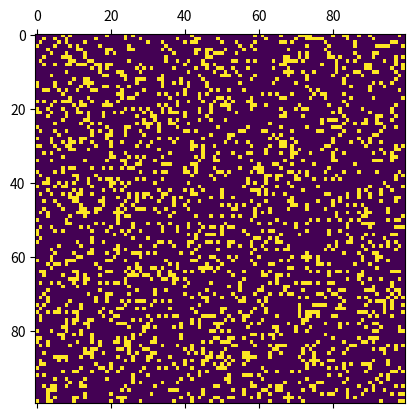

The script that saved this image:
import numpy as np
import matplotlib.pyplot as plt
import matplotlib.animation as animation

N = 100
ON = 255
OFF = 0
vals = [ON, OFF]

# populate grid with random on/off - more off than on
grid = np.random.choice(vals, N * N, p=[0.2, 0.8]).reshape(N, N)


def update(data):
    global grid
    # copy grid since we require 8 neighbors for calculation
    # and we go line by line
    newGrid = grid.copy()
    for i in range(N):
        for j in range(N):
            # compute 8-neghbor sum
            # using toroidal boundary conditions - x and y wrap around
            # so that the simulaton takes place on a toroidal surface.
            total = (grid[i, (j - 1) % N] + grid[i, (j + 1) % N] +
                     grid[(i - 1) % N, j] + grid[(i + 1) % N, j] +
                     grid[(i - 1) % N, (j - 1) % N] + grid[(i - 1) % N, (j + 1) % N] +
                     grid[(i + 1) % N, (j - 1) % N] + grid[(i + 1) % N, (j + 1) % N]) / 255
            # apply Conway's rules
            if grid[i, j] == ON:
                if (total < 2) or (total > 3):
                    newGrid[i, j] = OFF
            else:
                if total == 3:
                    newGrid[i, j] = ON
    # update data
    mat.set_data(newGrid)
    grid = newGrid
    return [mat]


# set up animation
fig, ax = plt.subplots()
mat = ax.matshow(grid)
ani = animation.FuncAnimation(fig, update, interval=50,
                              save_count=50)
plt.show()
